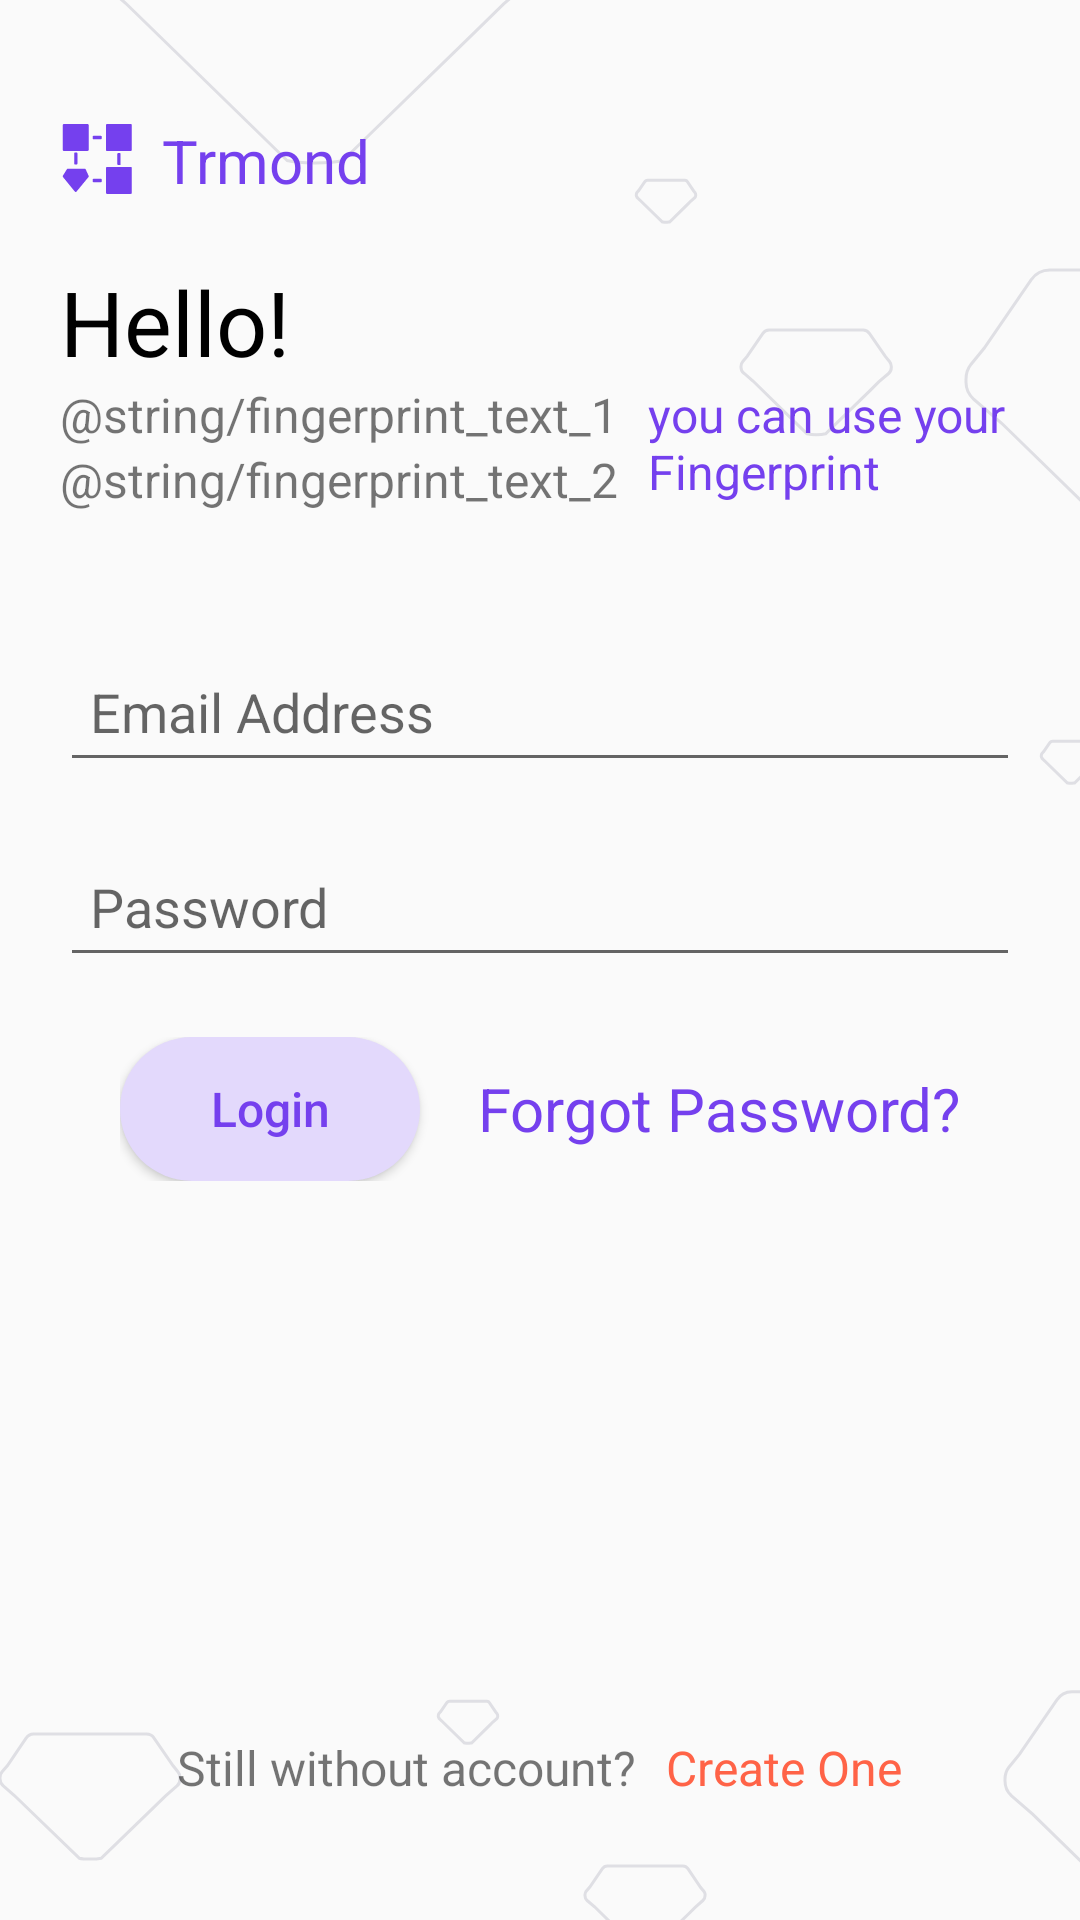

Android layout source for this screen:
<!-- AndroidManifest.xml: application theme AppTheme -->
<!-- res/layout/activity_login.xml -->
<?xml version="1.0" encoding="utf-8"?>
<RelativeLayout xmlns:android="http://schemas.android.com/apk/res/android"
    xmlns:app="http://schemas.android.com/apk/res-auto"
    xmlns:tools="http://schemas.android.com/tools"
    android:layout_width="match_parent"
    android:layout_height="match_parent"
    android:padding="@dimen/default_margin"
    android:background="@drawable/ic_dia_2"
    tools:context="com.globant.example.hyperledgerdiamond.ui.activities.LoginActivity">

    <RelativeLayout
        android:id="@+id/ll_header"
        android:layout_width="match_parent"
        android:layout_height="wrap_content"
        android:paddingTop="@dimen/form_group_padding"
        android:paddingBottom="20dp">

        <ImageView
            android:id="@+id/iv_icon"
            android:layout_width="wrap_content"
            android:layout_height="wrap_content"
            android:layout_centerVertical="true"
            android:src="@drawable/ic_trmond" />

        <TextView
            android:layout_width="wrap_content"
            android:layout_height="wrap_content"
            android:layout_centerVertical="true"
            android:layout_toRightOf="@+id/iv_icon"
            android:paddingLeft="@dimen/form_element_padding"
            android:text="@string/app_name"
            android:textColor="@color/colorPrimaryDark"
            android:textSize="@dimen/sub_title"
            />

    </RelativeLayout>

    <RelativeLayout
        android:layout_width="match_parent"
        android:layout_height="wrap_content"
        android:layout_below="@+id/ll_header"
        android:id="@+id/rl_fingerprint"
        android:layout_marginBottom="40dp"
        >

        <TextView
            android:id="@+id/tv_welcome"
            android:layout_width="match_parent"
            android:layout_height="wrap_content"
            android:text="@string/welcome"
            android:textSize="@dimen/title"
            android:textColor="@android:color/black"
            />


        <TextView
            android:id="@+id/tv_fingerprint_text"
            android:layout_width="wrap_content"
            android:layout_height="wrap_content"
            android:layout_below="@id/tv_welcome"
            android:text="@string/fingerprint_text_1"
            android:textSize="@dimen/text"/>

        <TextView
            android:layout_width="wrap_content"
            android:layout_height="wrap_content"
            android:layout_below="@id/tv_welcome"
            android:layout_toRightOf="@+id/tv_fingerprint_text"
            android:text="@string/fingerprint"
            android:paddingLeft="@dimen/form_element_padding"
            android:textColor="@color/colorPrimaryDark"
            android:textSize="@dimen/text"/>

        <TextView
            android:layout_width="wrap_content"
            android:layout_height="wrap_content"
            android:layout_below="@id/tv_fingerprint_text"
            android:text="@string/fingerprint_text_2"
            android:textSize="@dimen/text"/>


    </RelativeLayout>

    <LinearLayout
        android:layout_width="match_parent"
        android:layout_height="wrap_content"
        android:orientation="vertical"
        android:layout_below="@+id/rl_fingerprint">

        <EditText
            android:id="@+id/et_username"
            android:layout_width="match_parent"
            android:layout_height="@dimen/login_edit_text_height"
            android:hint="@string/hint_username"
            android:paddingLeft="@dimen/form_element_padding" />

        <EditText
            android:id="@+id/et_password"
            android:layout_width="match_parent"
            android:layout_height="@dimen/login_edit_text_height"
            android:layout_marginTop="@dimen/form_element_spacing"
            android:hint="@string/hint_password"
            android:paddingLeft="@dimen/form_element_padding" />

        <RelativeLayout
            android:layout_width="match_parent"
            android:layout_height="wrap_content"
            android:padding="@dimen/form_group_padding">

            <Button
                android:id="@+id/bt_login"
                android:layout_width="@dimen/button_width"
                android:layout_height="wrap_content"
                android:layout_alignParentLeft="true"
                android:layout_alignParentStart="true"
                android:layout_alignParentTop="true"
                android:background="@drawable/button_background"
                android:text="@string/login"
                android:textColor="@color/colorPrimaryDark"
                android:textAllCaps="false"
                android:textSize="@dimen/text"/>

            <TextView
                android:layout_width="wrap_content"
                android:layout_height="wrap_content"
                android:layout_alignParentRight="true"
                android:layout_centerVertical="true"
                android:text="@string/forgot_password"
                android:textColor="@color/colorPrimaryDark"
                android:textSize="@dimen/sub_title" />
        </RelativeLayout>
    </LinearLayout>

    <LinearLayout
        android:layout_width="wrap_content"
        android:layout_height="wrap_content"
        android:layout_alignParentBottom="true"
        android:layout_centerHorizontal="true"
        android:orientation="horizontal"
        android:padding="@dimen/form_group_padding">

        <TextView
            android:id="@+id/tv_no_account"
            android:layout_width="wrap_content"
            android:layout_height="wrap_content"
            android:paddingRight="@dimen/form_element_padding"
            android:text="@string/no_account"
            android:textSize="@dimen/text"/>

        <TextView
            android:id="@+id/tv_create_account"
            android:layout_width="wrap_content"
            android:layout_height="wrap_content"
            android:text="@string/create_account"
            android:textColor="@color/colorCreate"
            android:textSize="@dimen/text"/>

    </LinearLayout>
</RelativeLayout>
<!-- resources referenced by this layout -->
<resources>
  <color name="colorCreate">#FF6347</color>
  <color name="colorPrimaryDark">#7540ee</color>
  <dimen name="button_width">100dp</dimen>
  <dimen name="default_margin">20dp</dimen>
  <dimen name="form_element_padding">10dp</dimen>
  <dimen name="form_element_spacing">15dp</dimen>
  <dimen name="form_group_padding">20dp</dimen>
  <dimen name="login_edit_text_height">50dp</dimen>
  <dimen name="sub_title">18sp</dimen>
  <dimen name="text">16sp</dimen>
  <dimen name="title">24sp</dimen>
  <!-- drawable button_background (drawable) -->
  <?xml version="1.0" encoding="utf-8"?>
  <shape xmlns:android="http://schemas.android.com/apk/res/android"
      android:padding="30dp"
      android:shape="rectangle">
      <solid android:color="@color/colorPrimary"/>
      <corners android:radius="@dimen/corner_radius"></corners>
  
  </shape>
  <!-- drawable ic_dia_2: vector/xml drawable (drawable, 3022 chars, omitted) -->
  <!-- drawable ic_trmond: vector/xml drawable (drawable, 2947 chars, omitted) -->
  <string name="app_name">Trmond</string>
  <string name="create_account">Create One</string>
  <string name="fingerprint">you can use your Fingerprint</string>
  <string name="forgot_password">Forgot Password?</string>
  <string name="hint_password">Password</string>
  <string name="hint_username">Email Address</string>
  <string name="login">Login</string>
  <string name="no_account">Still without account?</string>
  <string name="welcome">Hello!</string>
  <style name="AppTheme" parent="Theme.AppCompat.Light.DarkActionBar">
          
          <item name="colorPrimary">@color/colorPrimary</item>
          <item name="colorPrimaryDark">@color/colorPrimaryDark</item>
          <item name="colorAccent">@color/colorAccent</item>
      </style>
  <color name="colorPrimary">#E3D9FC</color>
  <dimen name="corner_radius">10dp</dimen>
  <color name="colorAccent">#FF4081</color>
</resources>
